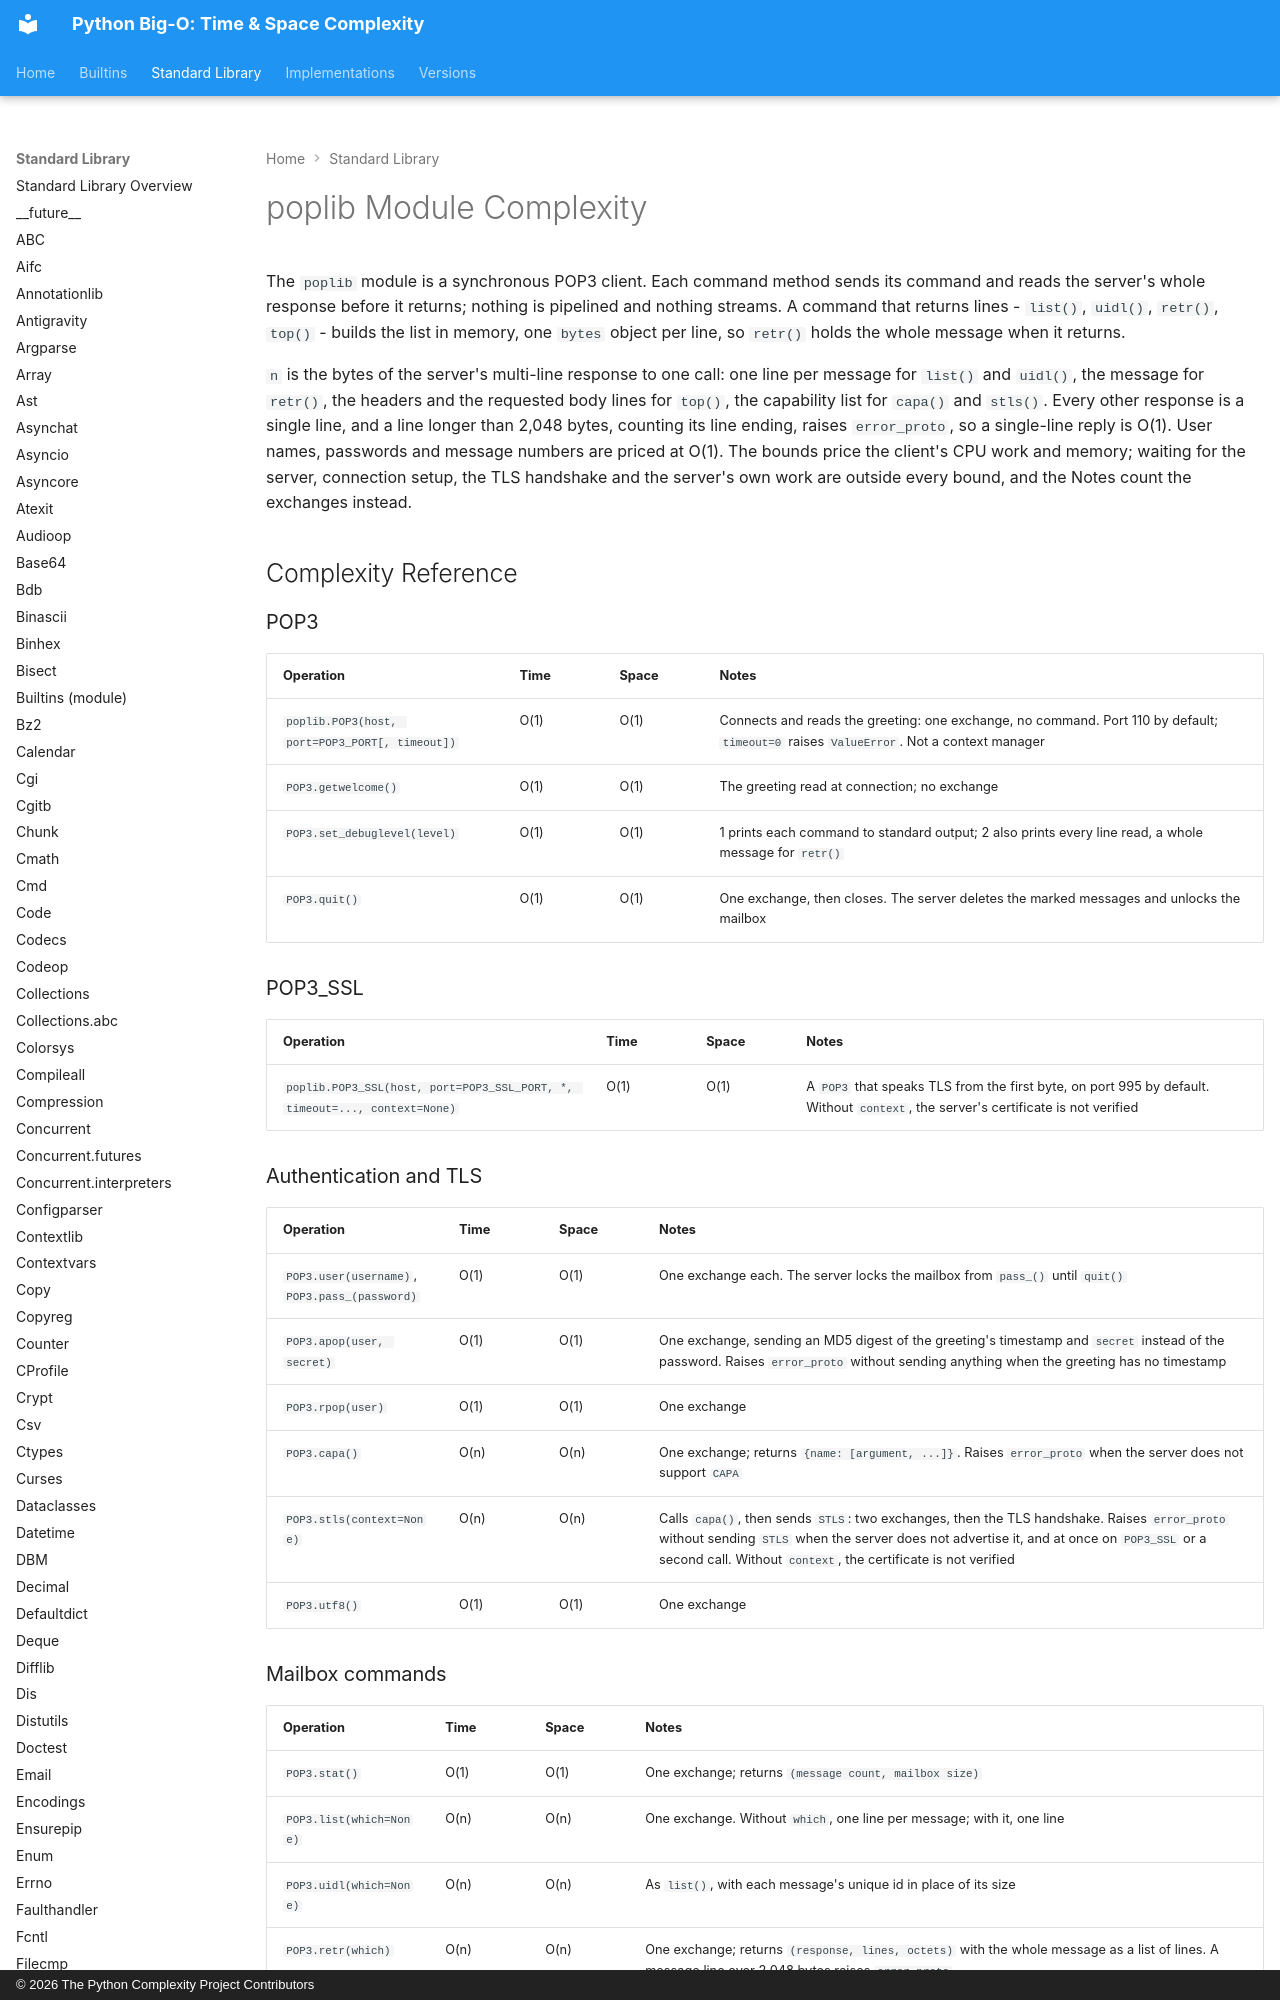

repository: heikkitoivonen/python-time-space-complexity · page: stdlib/poplib/index.html · generator: mkdocs · copyright: © 2026 The Python Complexity Project Contributors

# poplib Module Complexity

The `poplib` module is a synchronous POP3 client. Each command method sends its command and reads
the server's whole response before it returns; nothing is pipelined and nothing streams. A
command that returns lines - `list()`, `uidl()`, `retr()`, `top()` - builds the list in memory,
one `bytes` object per line, so `retr()` holds the whole message when it returns.

`n` is the bytes of the server's multi-line response to one call: one line per message for
`list()` and `uidl()`, the message for `retr()`, the headers and the requested body lines for
`top()`, the capability list for `capa()` and `stls()`. Every other response is a single line, and
a line longer than 2,048 bytes, counting its line ending, raises `error_proto`, so a single-line
reply is O(1). User names, passwords and message numbers are priced at O(1). The bounds price the
client's CPU work and memory; waiting for the server, connection setup, the TLS handshake and the
server's own work are outside every bound, and the Notes count the exchanges instead.

## Complexity Reference

### POP3

| Operation | Time | Space | Notes |
|-----------|------|-------|-------|
| `poplib.POP3(host, port=POP3_PORT[, timeout])` | O(1) | O(1) | Connects and reads the greeting: one exchange, no command. Port 110 by default; `timeout=0` raises `ValueError`. Not a context manager |
| `POP3.getwelcome()` | O(1) | O(1) | The greeting read at connection; no exchange |
| `POP3.set_debuglevel(level)` | O(1) | O(1) | 1 prints each command to standard output; 2 also prints every line read, a whole message for `retr()` |
| `POP3.quit()` | O(1) | O(1) | One exchange, then closes. The server deletes the marked messages and unlocks the mailbox |

### POP3_SSL

| Operation | Time | Space | Notes |
|-----------|------|-------|-------|
| `poplib.POP3_SSL(host, port=POP3_SSL_PORT, *, timeout=..., context=None)` | O(1) | O(1) | A `POP3` that speaks TLS from the first byte, on port 995 by default. Without `context`, the server's certificate is not verified |

### Authentication and TLS

| Operation | Time | Space | Notes |
|-----------|------|-------|-------|
| `POP3.user(username)`, `POP3.pass_(password)` | O(1) | O(1) | One exchange each. The server locks the mailbox from `pass_()` until `quit()` |
| `POP3.apop(user, secret)` | O(1) | O(1) | One exchange, sending an MD5 digest of the greeting's timestamp and `secret` instead of the password. Raises `error_proto` without sending anything when the greeting has no timestamp |
| `POP3.rpop(user)` | O(1) | O(1) | One exchange |
| `POP3.capa()` | O(n) | O(n) | One exchange; returns `{name: [argument, ...]}`. Raises `error_proto` when the server does not support `CAPA` |
| `POP3.stls(context=None)` | O(n) | O(n) | Calls `capa()`, then sends `STLS`: two exchanges, then the TLS handshake. Raises `error_proto` without sending `STLS` when the server does not advertise it, and at once on `POP3_SSL` or a second call. Without `context`, the certificate is not verified |
| `POP3.utf8()` | O(1) | O(1) | One exchange |
